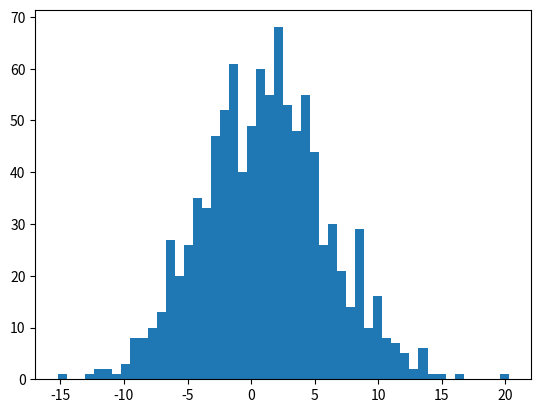
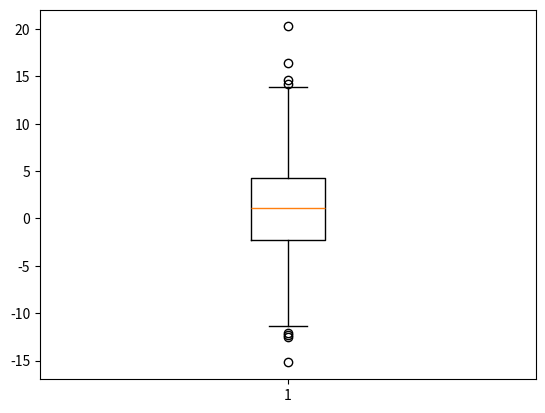
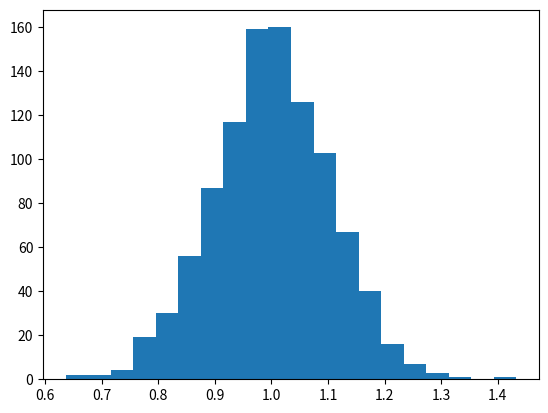
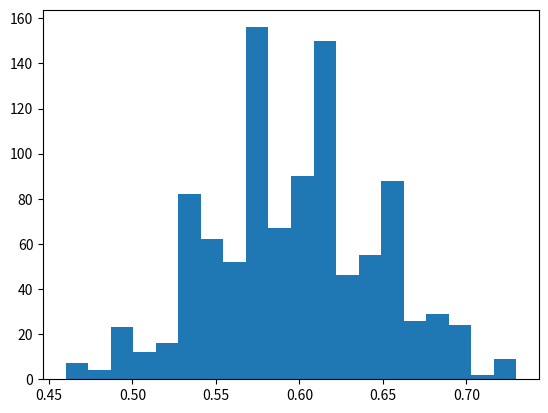
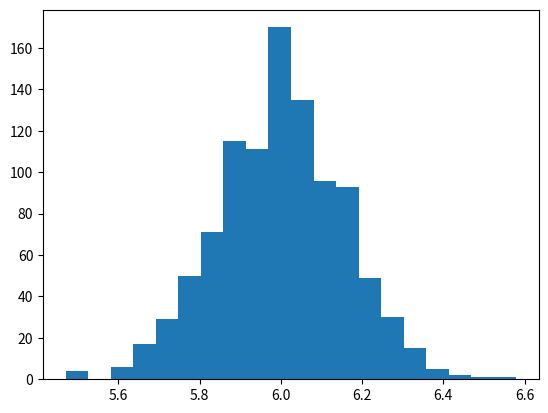
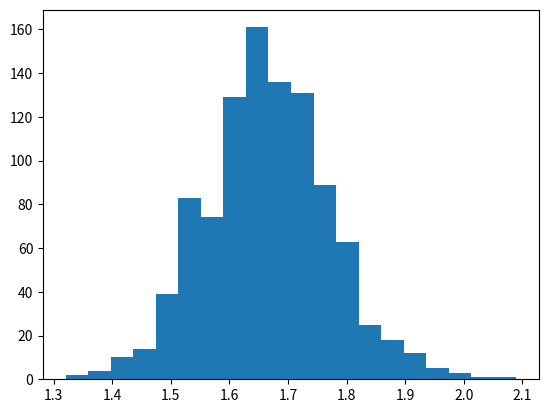
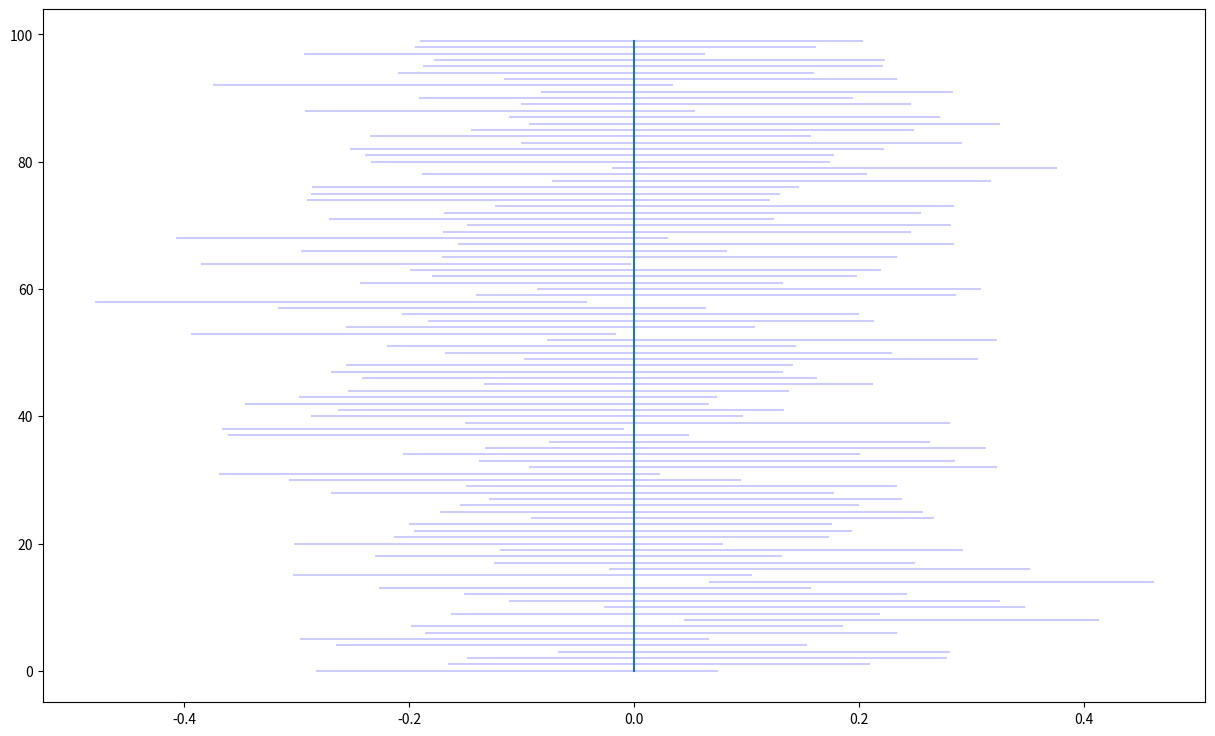
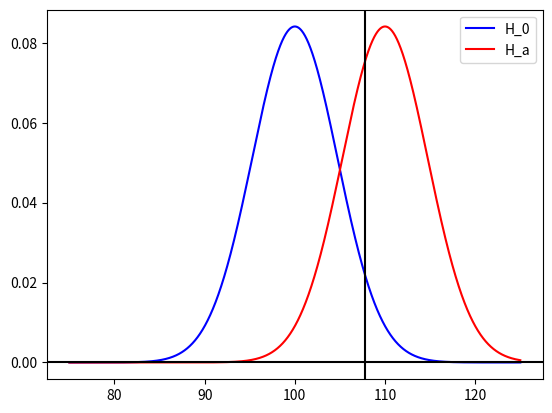
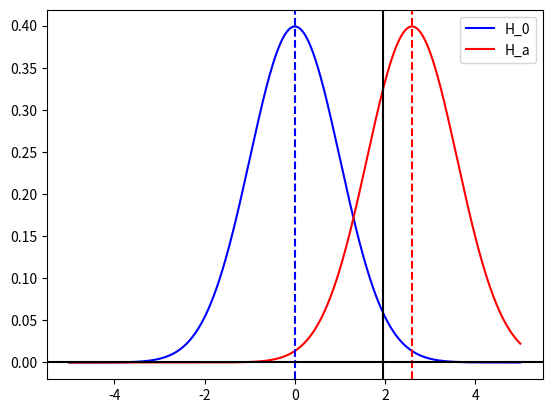

Reproduce these figures in Python, in order.
import matplotlib.pyplot as plt
import numpy as np

from scipy.stats import binom
from scipy.stats import norm

# set random seed
np.random.seed(42)

# generate a random sample
X = np.random.normal(loc=1.0, scale=5.0, size=1000)

# make the histogram
plt.hist(X, bins=50)
plt.show()

# make the box-plot
plt.boxplot(X)
plt.show()

# mean
x_mean = np.mean(X)
x_mean

# median
x_median = np.median(X)
x_median

# quantile
x_25th_quantile = np.quantile(X, q=0.25)
x_25th_quantile

x_50th_quantile = np.quantile(X, q=0.5)
x_50th_quantile

# sample variance
x_var = np.var(X, ddof=1)
x_var

# standard deviation
np.sqrt(x_var)

np.std(X, ddof=1)

n_trials = 1000
n_samples = 100

# normal distribution
sample_means = []
for _ in range(n_trials):
    X = np.random.normal(loc=1.0, scale=1.0, size=n_samples)
    sample_means.append(np.mean(X))

print(f"The mean of sample means is: {np.mean(sample_means):5.3f}.")
print(f"The standard deviation of sample means is: {np.std(sample_means):5.3f}.")
plt.hist(sample_means, bins=20)
plt.show()

# bernoulli distribution
sample_means = []
p = 0.6
for _ in range(n_trials):
    X = np.random.random(size=n_samples)
    X = [1 if x < p else 0 for x in X]
    sample_means.append(np.mean(X))

print(f"The mean of sample means is: {np.mean(sample_means):5.3f}.")
print(f"The standard deviation of sample means is: {np.std(sample_means):5.3f}.")
plt.hist(sample_means, bins=20)
plt.show()

# binomial distribtuion
sample_means = []
for _ in range(n_trials):
    X = np.random.binomial(n=10, p=0.6, size=n_samples)
    sample_means.append(np.mean(X))

print(f"The mean of sample means is: {np.mean(sample_means):5.3f}.")
print(f"The standard deviation of sample means is: {np.std(sample_means):5.3f}.")
plt.hist(sample_means, bins=20)
plt.show()

# geometric distribution
sample_means = []
for _ in range(n_trials):
    X = np.random.geometric(p=0.6, size=n_samples)
    sample_means.append(np.mean(X))

print(f"The mean of sample means is: {np.mean(sample_means):5.3f}.")
print(f"The standard deviation of sample means is: {np.std(sample_means):5.3f}.")
plt.hist(sample_means, bins=20)
plt.show()

np.random.seed(42)

n_trials = 100
n_samples = 100
mu = 0
sigma = 1

results = []
for i, _ in enumerate(range(n_trials)):
    X = np.random.normal(loc=mu, scale=sigma**0.5, size=n_samples)
    lower_bound = np.mean(X) - 1.96 * np.std(X, ddof=1) / np.sqrt(n_samples)
    upper_bound = np.mean(X) + 1.96 * np.std(X, ddof=1) / np.sqrt(n_samples)
    
    results.append((i, lower_bound, upper_bound))
    
plt.figure(figsize=(15, 9))
for i, lower, upper in results:
    plt.plot([lower, upper], [i] * 2, color="blue", alpha=0.2)
plt.plot([mu] * len(results), list(range(len(results))))
plt.show()

# fair coin, binomial test
n = 10
p = 0.5
for k in range(11):
    proba = binom.pmf(k=k, n=n, p=p)
    print(f"The probability of getting {k} head(s) is: {proba:5.3f}")

# IQ example
n = 10
mu_0 = 100
mu_a = 110
sigma = 15
alpha = 0.05  # Type I error rate


x_range = np.arange(75, 125, 0.001)
plt.plot(
    x_range, 
    norm.pdf(x_range, loc=mu_0, scale=np.sqrt(sigma**2 / n)),
    color="blue",
    label="H_0"
)

plt.plot(
    x_range, 
    norm.pdf(x_range, loc=mu_a, scale=np.sqrt(sigma**2 / n)),
    color="red",
    label="H_a"
)

# find the rejection region
x_critical = norm.ppf(q=(1 - alpha), loc=mu_0, scale=np.sqrt(sigma**2 / n))
power = norm.sf(x=x_critical, loc=mu_a, scale=np.sqrt(sigma**2 / n))

print(f"The critial value is {x_critical:5.3f}.")
print(f"The power of the test is {power:5.3f}.")
plt.axvline(x=x_critical, color="black")

plt.axhline(y=0, color="black")
plt.legend()
plt.show()

# Get the p-value
norm.sf(x=110, loc=mu_0, scale=np.sqrt(sigma / n))

# 2-sample test
x_mean = 100
y_mean = 105
s_x = 10
s_y = 10
n_x = 150
n_y = 150

delta = 3
alpha = 0.05

s_pool = np.sqrt(s_x**2 / n_x + s_y**2 / n_y)

z_range = np.arange(-5, 5, 0.001)
plt.plot(
    z_range, 
    norm.pdf(z_range, loc=0, scale=1),
    color="blue",
    label="H_0"
)

plt.plot(
    z_range, 
    norm.pdf(z_range, loc=(delta / s_pool), scale=1),
    color="red",
    label="H_a"
)

# use q=(1 - alpha) for one-sided test
z_critical = norm.ppf(q=(1 - alpha / 2))
power = norm.sf(x=z_critical, loc=(delta / s_pool), scale=1)

print(f"The critial value is {z_critical:5.3f}.")
print(f"The power of the test is {power:5.3f}.")
plt.axvline(x=z_critical, color="black")
plt.axvline(x=0, color="blue", linestyle="--")
plt.axvline(x=(delta / s_pool), color="red", linestyle="--")

plt.axhline(y=0, color="black")
plt.legend()
plt.show()
